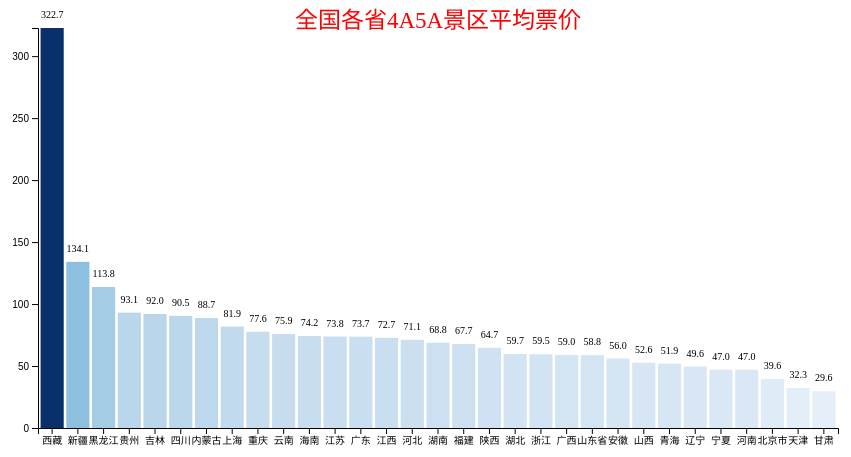
D3 v6 page, settled after 360 driven frames (6 s of simulated time); the page loaded 1 data file(s).

  
        d3.json("景点合集.json").then(function(data) {   
           
            let provinceAverages = {};  
            data.forEach(function(d) {  
                if (!provinceAverages[d.省份]) {  
                    provinceAverages[d.省份] = {  
                        totalTicketPrice: 0,  
                        count: 0  
                    };  
                }  
                provinceAverages[d.省份].totalTicketPrice += d.门票;  
                provinceAverages[d.省份].count++;  
            });  
            for (let province in provinceAverages) {  
                provinceAverages[province].averageTicketPrice = provinceAverages[province].totalTicketPrice / provinceAverages[province].count;  
            }   
            let chartData = [];  
            for (let province in provinceAverages) {  
                chartData.push({  
                    省份: province,  
                    平均票价: provinceAverages[province].averageTicketPrice  
                });  
            }   
            chartData.sort(function(a, b) {  
                return b.平均票价 - a.平均票价;  
            });   
            const colorScale = d3.scaleSequential()  
                .domain([0, d3.max(chartData, d => d.平均票价)])  
                .interpolator(d3.interpolateBlues); 
            const width = 800;  
            const height = 400;  
            const margin = { top: 20, right: 20, bottom: 30, left: 40 };    
            const svg = d3.select("#chart")  
                .attr("width", width + margin.left + margin.right)  
                .attr("height", height + margin.top + margin.bottom)  
                .append("g")  
                .attr("transform", "translate(" + margin.left + "," + margin.top + ")");   
            const x = d3.scaleBand()  
                .range([0, width])  
                .domain(chartData.map(d => d.省份)) 
                .padding(0.1); 
            svg.append("g")  
                .attr("transform", "translate(0," + height + ")")  
                .call(d3.axisBottom(x));  
            svg.append("text")  
                .attr("x", width / 2)
                .attr("y", -margin.top /1000000) 
                .attr("text-anchor", "middle") 
                .attr("font-size", "23px") 
                .attr("fill", "red")   
                .text("全国各省4A5A景区平均票价");  
            const y = d3.scaleLinear()  
                .domain([0, d3.max(chartData, d => d.平均票价)])  
                .range([height, 0]);  
            svg.append("g")  
                .call(d3.axisLeft(y));  
            svg.selectAll(".bar")  
                .data(chartData)  
                .enter()  
                .append("rect")  
                .attr("class", "bar")  
                .attr("x", d => x(d.省份))  
                .attr("width", x.bandwidth())  
                .attr("y", d => y(d.平均票价))  
                .attr("height", d => height - y(d.平均票价))  
                .attr("fill", d => colorScale(d.平均票价));
                        svg.selectAll(".bar-label")  
                            .data(chartData)  
                            .enter()  
                            .append("text")  
                            .attr("class", "bar-label")  
                            .attr("x", d => x(d.省份) + x.bandwidth() / 2)  
                            .attr("y", d => y(d.平均票价) - 10)  
                            .attr("text-anchor", "middle")  
                            .attr("font-size", "10px") 
                            .attr("fill", "black") 
                            .text(d => d.平均票价.toFixed(1)); 
                            });  
    

### data: 景点合集.json
[
 {
  "名称": "台儿庄古城",
  "景区类型": "5A景区",
  "位置": "山东省枣庄市台儿庄区华兴路东段",
  "评分": 4.9,
  "门票": 145.0,
  "评论条数": 10671,
  "省份": "山东省"
 },
 {
  "名称": "泰山",
  "景区类型": "5A景区",
  "位置": "山东省泰安市泰山区红门路54号",
  "评分": 4.9,
  "门票": 28.0,
  "评论条数": 20164,
  "省份": "山东省"
 },
 {
  "名称": "青岛海昌极地海洋世界",
  "景区类型": "4A景区",
  "位置": "山东省青岛市崂山区东海东路60号",
  "评分": 4.8,
  "门票": 110.0,
  "评论条数": 49891,
  "省份": "山东省"
 },
 {
  "名称": "青岛海底世界",
  "景区类型": "4A景区",
  "位置": "山东省青岛市市南区莱阳路2号",
  "评分": 4.9,
  "门票": 64.9,
  "评论条数": 22447,
  "省份": "山东省"
 },
 {
  "名称": "趵突泉公园",
  "景区类型": "5A景区",
  "位置": "山东省济南市历下区趵突泉南路1号",
  "评分": 4.9,
  "门票": 28.0,
  "评论条数": 8770,
  "省份": "山东省"
 },
 {
  "名称": "青岛森林野生动物世界",
  "景区类型": "4A景区",
  "位置": "山东省青岛市黄岛区小珠山风景区",
  "评分": 4.9,
  "门票": 38.0,
  "评论条数": 6196,
  "省份": "山东省"
 },
 {
  "名称": "千佛山",
  "景区类型": "4A景区",
  "位置": "山东省济南市历下区经十一路18号",
  "评分": 4.9,
  "门票": 28.0,
  "评论条数": 9427,
  "省份": "山东省"
 },
 {
  "名称": "崂山",
  "景区类型": "5A景区",
  "位置": "山东省青岛市崂山区内",
  "评分": 4.8,
  "门票": 70.0,
  "评论条数": 7440,
  "省份": "山东省"
 },
 "... 1,753 more items"
]